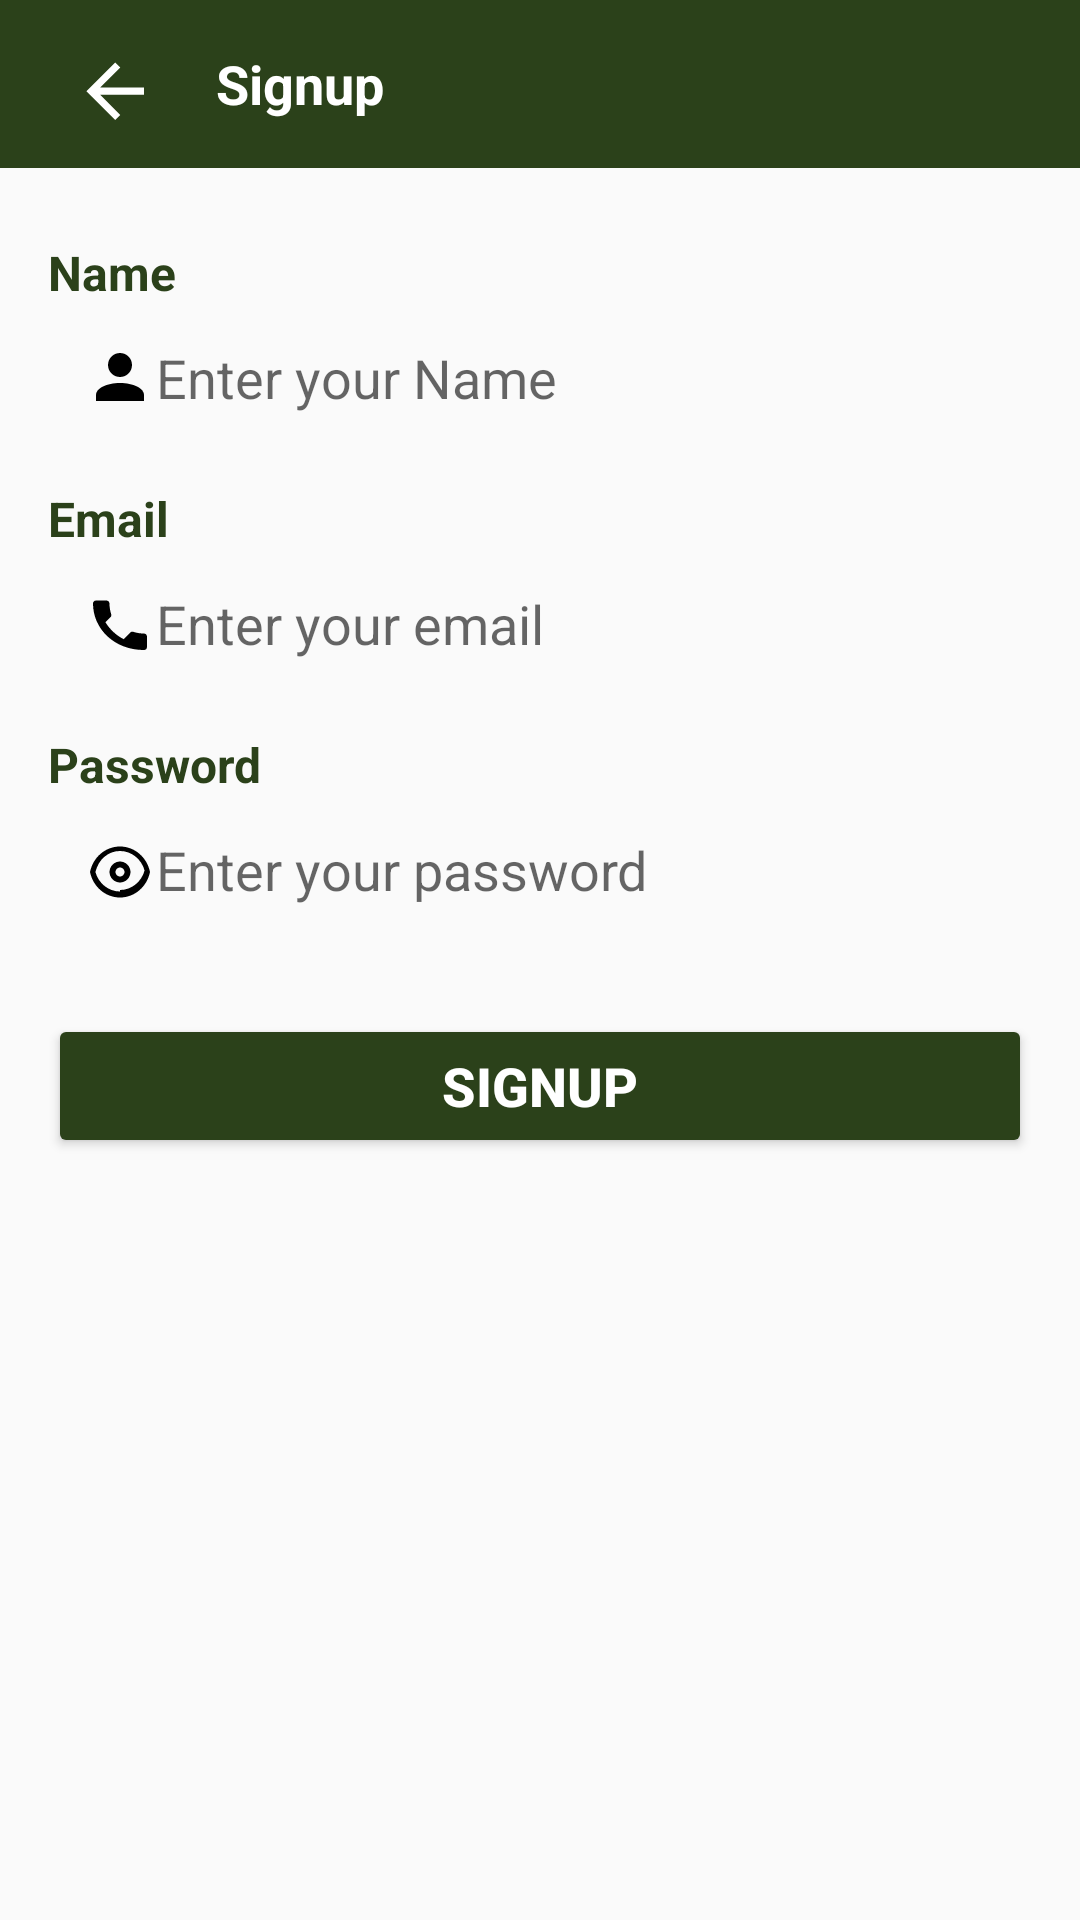

Here is an Android app screen rendered from its layout file. Give the layout XML and the strings, colors and styles it references.
<!-- AndroidManifest.xml: application theme AppTheme -->
<!-- res/layout/signup_activity.xml -->
<LinearLayout xmlns:android="http://schemas.android.com/apk/res/android"
    android:layout_width="match_parent"
    android:layout_height="match_parent"
    android:orientation="vertical">

    
    <LinearLayout
        android:id="@+id/linear3"
        android:layout_width="match_parent"
        android:layout_height="56dp"
        android:background="#2b411a"
        android:gravity="center_vertical"
        android:orientation="horizontal"
        android:paddingStart="12dp"
        android:paddingEnd="12dp">

        <ImageView
            android:id="@+id/back"
            android:layout_width="48dp"
            android:layout_height="48dp"
            android:padding="12dp"
            android:src="@drawable/ic_back"
            android:scaleType="centerInside" />

        <TextView
            android:id="@+id/title"
            android:layout_width="wrap_content"
            android:layout_height="wrap_content"
            android:layout_marginStart="12dp"
            android:text="Signup"
            android:textSize="18sp"
            android:textColor="#FFFFFF"
            android:textStyle="bold" />
    </LinearLayout>

    
    <ScrollView
        android:id="@+id/scroller"
        android:layout_width="match_parent"
        android:layout_height="0dp"
        android:layout_weight="1"
        android:fillViewport="true"
        android:background="#FFFFFF">

        <LinearLayout
            android:layout_width="match_parent"
            android:layout_height="wrap_content"
            android:orientation="vertical"
            android:padding="16dp"
            android:background="#FAFAFA">

            
            <TextView
                android:layout_width="match_parent"
                android:layout_height="wrap_content"
                android:text="Name"
                android:textSize="16sp"
                android:textStyle="bold"
                android:textColor="#2b411a"
                android:layout_marginTop="8dp" />

            <EditText
                android:id="@+id/NameInput"
                android:layout_width="match_parent"
                android:layout_height="wrap_content"
                android:hint="Enter your Name"
                android:inputType="textPersonName"
                android:background="@drawable/bg_edittext"
                android:drawableLeft="@drawable/ic_profile"
                android:padding="12dp" />

            
            <TextView
                android:layout_width="match_parent"
                android:layout_height="wrap_content"
                android:text="Email"
                android:textSize="16sp"
                android:textStyle="bold"
                android:textColor="#2b411a"
                android:layout_marginTop="12dp" />

            <EditText
                android:id="@+id/EmailInput"
                android:layout_width="match_parent"
                android:layout_height="wrap_content"
                android:hint="Enter your email"
                android:inputType="textEmailAddress"
                android:background="@drawable/bg_edittext"
                android:drawableLeft="@drawable/ic_phone"
                android:padding="12dp" />

            <TextView
                android:id="@+id/EmailError"
                android:visibility="gone"
                android:layout_width="match_parent"
                android:layout_height="wrap_content"
                android:textSize="14sp"
                android:textColor="#ec2c2c"
                android:layout_marginTop="4dp" />

            
            <TextView
                android:layout_width="match_parent"
                android:layout_height="wrap_content"
                android:text="Password"
                android:textSize="16sp"
                android:textStyle="bold"
                android:textColor="#2b411a"
                android:layout_marginTop="12dp" />

            <EditText
                android:id="@+id/PasswordInput"
                android:layout_width="match_parent"
                android:layout_height="wrap_content"
                android:hint="Enter your password"
                android:inputType="textPassword"
                android:background="@drawable/bg_edittext"
                android:drawableLeft="@drawable/ic_password"
                android:padding="12dp" />

            <TextView
                android:id="@+id/PasswordError"
                android:visibility="gone"
                android:layout_width="match_parent"
                android:layout_height="wrap_content"
                android:textSize="14sp"
                android:textColor="#ec2c2c"
                android:layout_marginTop="4dp" />

            
            <Button
                android:id="@+id/SignupButton"
                android:layout_width="match_parent"
                android:layout_height="wrap_content"
                android:text="Signup"
                android:layout_marginTop="24dp"
                android:backgroundTint="#2b411a"
                android:textColor="#FFFFFF"
                android:textSize="18sp"
                android:textStyle="bold"
                android:minHeight="48dp" />
        </LinearLayout>
    </ScrollView>

</LinearLayout>
<!-- resources referenced by this layout -->
<resources>
  <!-- drawable ic_back (drawable) -->
  <vector xmlns:android="http://schemas.android.com/apk/res/android"
      android:width="24dp"
      android:height="24dp"
      android:viewportWidth="20"
      android:viewportHeight="20">
      
      <path
          android:fillColor="#ffffff"
          android:pathData="M20,11H7.83l5.59-5.59L12,4l-8,8 8,8 1.41-1.41L7.83,13H20v-2z"/>
  </vector>
  <!-- drawable ic_password (drawable) -->
  <vector xmlns:android="http://schemas.android.com/apk/res/android"
      android:width="24dp"
      android:height="24dp"
      android:viewportWidth="24"
      android:viewportHeight="24">
      <path
          android:fillColor="#000000"
          android:pathData="M12 4.5c-4.9 0-9 3.6-10 8.5 1 4.9 5.1 8.5 10 8.5s9-3.6 10-8.5c-1-4.9-5.1-8.5-10-8.5zm0 15c-3.9 0-7.2-2.8-8.2-6.5C4.8 8.8 8.1 6 12 6s7.2 2.8 8.2 6.5c-1 3.7-4.3 6.5-8.2 6.5zm0-10c-1.9 0-3.5 1.6-3.5 3.5S10.1 16.5 12 16.5s3.5-1.6 3.5-3.5S13.9 9.5 12 9.5zm0 5c-.8 0-1.5-.7-1.5-1.5S11.2 11.5 12 11.5s1.5.7 1.5 1.5S12.8 14.5 12 14.5z"/>
  </vector>
  <!-- drawable ic_phone (drawable) -->
  <vector xmlns:android="http://schemas.android.com/apk/res/android"
      android:width="24dp"
      android:height="24dp"
      android:viewportWidth="24"
      android:viewportHeight="24">
      <path
          android:fillColor="#000000"
          android:pathData="M6.62,10.79C8.06,13.62 10.38,15.94 13.21,17.38l2.2,-2.2c0.27,-0.27 0.67,-0.36 1.02,-0.24 1.12,0.37 2.33,0.57 3.57,0.57 0.55,0 1,0.45 1,1v3.5c0,0.55 -0.45,1 -1,1C10.07,21 3,13.93 3,5.5 3,4.95 3.45,4.5 4,4.5H7.5c0.55,0 1,0.45 1,1 0,1.24 0.2,2.45 0.57,3.57 0.11,0.35 0.03,0.74 -0.25,1.02l-2.2,2.2z"/>
  </vector>
  <!-- drawable ic_profile (drawable) -->
  <vector xmlns:android="http://schemas.android.com/apk/res/android"
      android:width="24dp"
      android:height="24dp"
      android:viewportWidth="24"
      android:viewportHeight="24">
  
      
      <path
          android:fillColor="#FF000000"
          android:pathData="M12,12c2.21,0 4,-1.79 4,-4s-1.79,-4 -4,-4 -4,1.79 -4,4 1.79,4 4,4z" />
  
      
      <path
          android:fillColor="#FF000000"
          android:pathData="M12,14c-4.42,0 -8,1.79 -8,4v2h16v-2c0,-2.21 -3.58,-4 -8,-4z" />
  
  </vector>
  <style name="AppTheme" parent="Theme.MaterialComponents.Light.NoActionBar">
  	   
  
  		<item name="android:colorPrimary">@color/colorPrimary</item>
  		<item name="android:colorPrimaryDark">#2b411a</item>
  		<item name="android:colorAccent">@color/colorAccent</item>
  		<item name="android:colorControlHighlight">@color/colorControlHighlight</item>
  		<item name="android:colorControlNormal">@color/colorControlNormal</item>
  		<item name="android:windowAnimationStyle">@null</item>
  	</style>
  <color name="colorPrimary">#2196F3</color>
  <color name="colorAccent">#2196F3</color>
  <color name="colorControlHighlight">#2196F3</color>
  <color name="colorControlNormal">#2196F3</color>
</resources>
